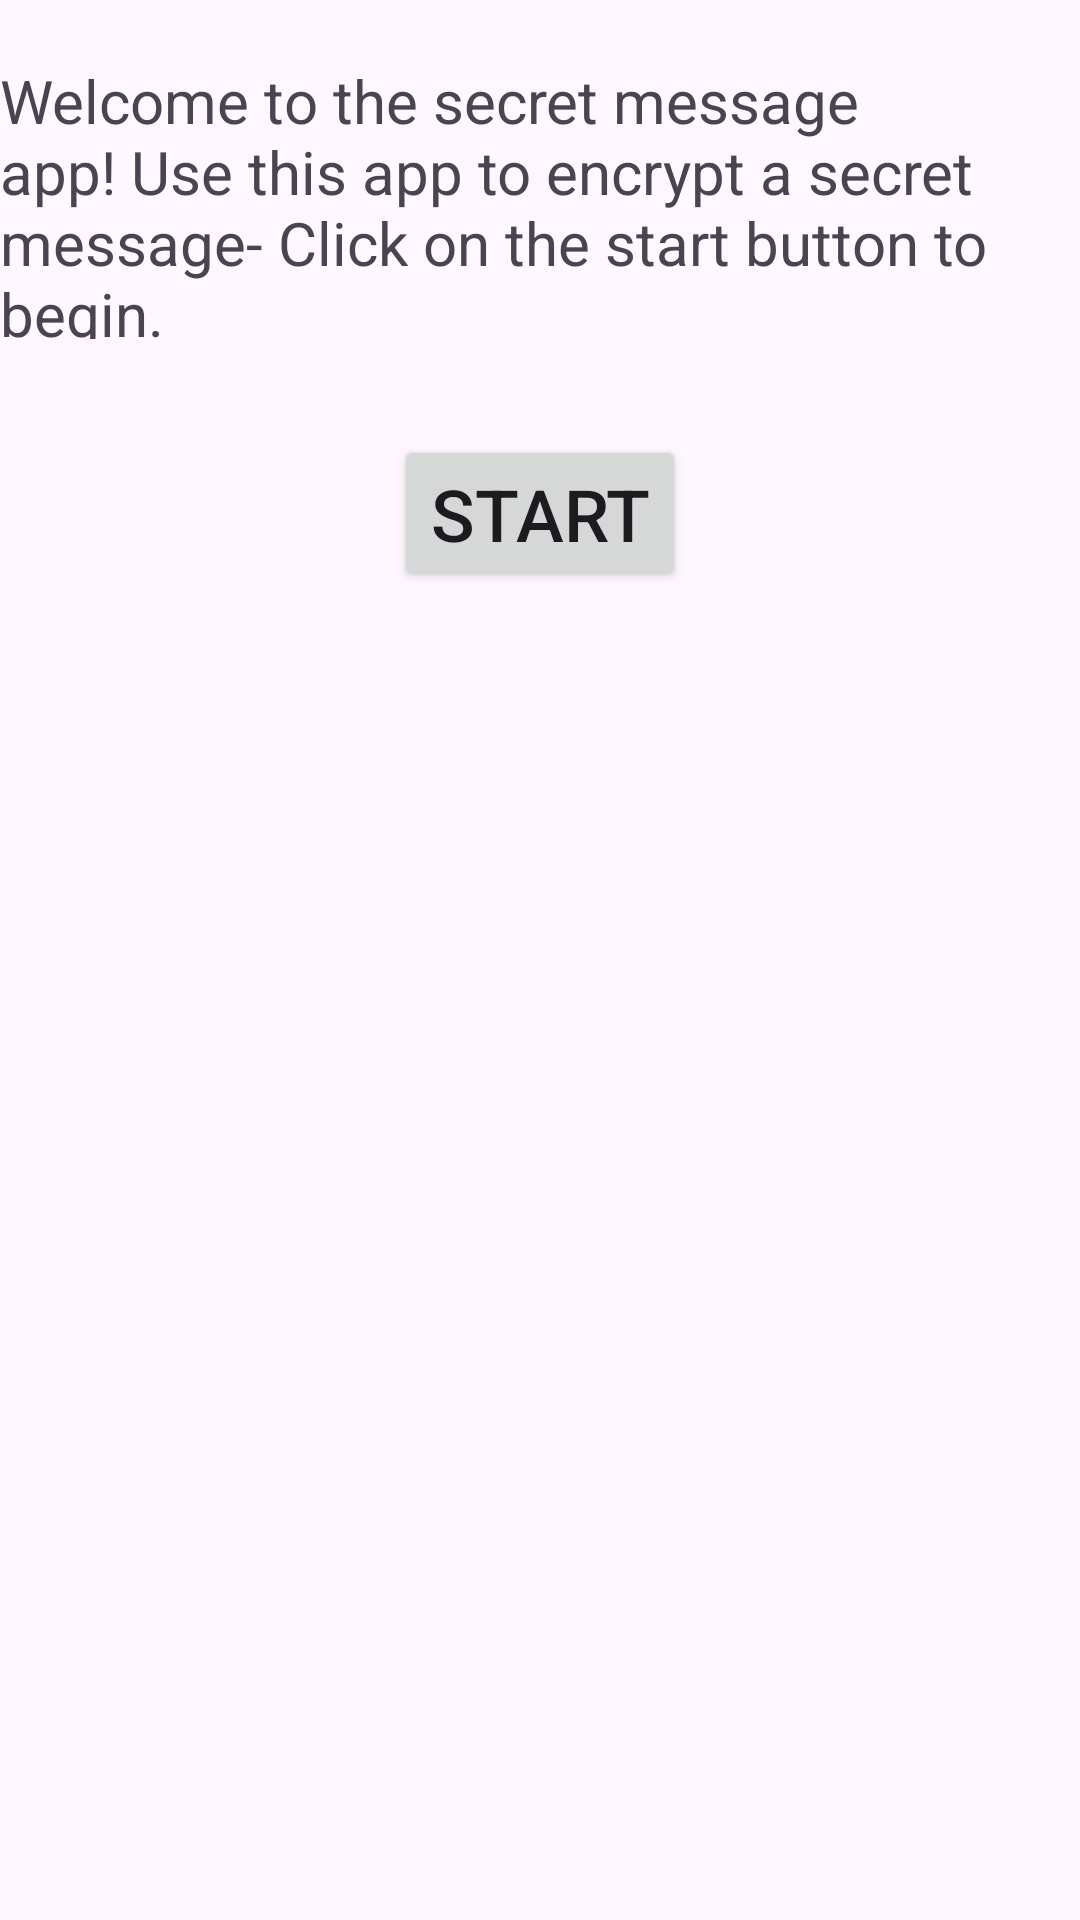

Produce the Android XML layout that renders to this screen, including the resource entries it uses.
<!-- AndroidManifest.xml: application theme Theme.Chap6DemoSecretMessage -->
<!-- res/layout/fragment_welcome.xml -->
<?xml version="1.0" encoding="utf-8"?>
<LinearLayout
    xmlns:android="http://schemas.android.com/apk/res/android"
    xmlns:tools="http://schemas.android.com/tools"
    android:layout_width="match_parent"
    android:layout_height="match_parent"
    android:orientation="vertical"
    android:gravity="center_horizontal"
    tools:context=".WelcomeFragment">

    <TextView
        android:layout_width="match_parent"
        android:layout_height="93dp"
        android:layout_gravity="center"
        android:layout_marginTop="20dp"
        android:text="@string/welcome_text"
        android:textSize="20sp" />

    <Button
        android:id="@+id/start"
        android:layout_width="wrap_content"
        android:layout_height="wrap_content"
        android:layout_marginTop="32dp"
        android:text="@string/start"
        android:textSize="24sp" />

</LinearLayout>
<!-- resources referenced by this layout -->
<resources>
  <string name="start">Start</string>
  <string name="welcome_text">Welcome to the secret message app!
          Use this app to encrypt a secret message-
          Click on the start button to begin.</string>
  <style name="Theme.Chap6DemoSecretMessage" parent="Base.Theme.Chap6DemoSecretMessage" />
  <style name="Base.Theme.Chap6DemoSecretMessage" parent="Theme.Material3.DayNight.NoActionBar">
          
          
      </style>
</resources>
